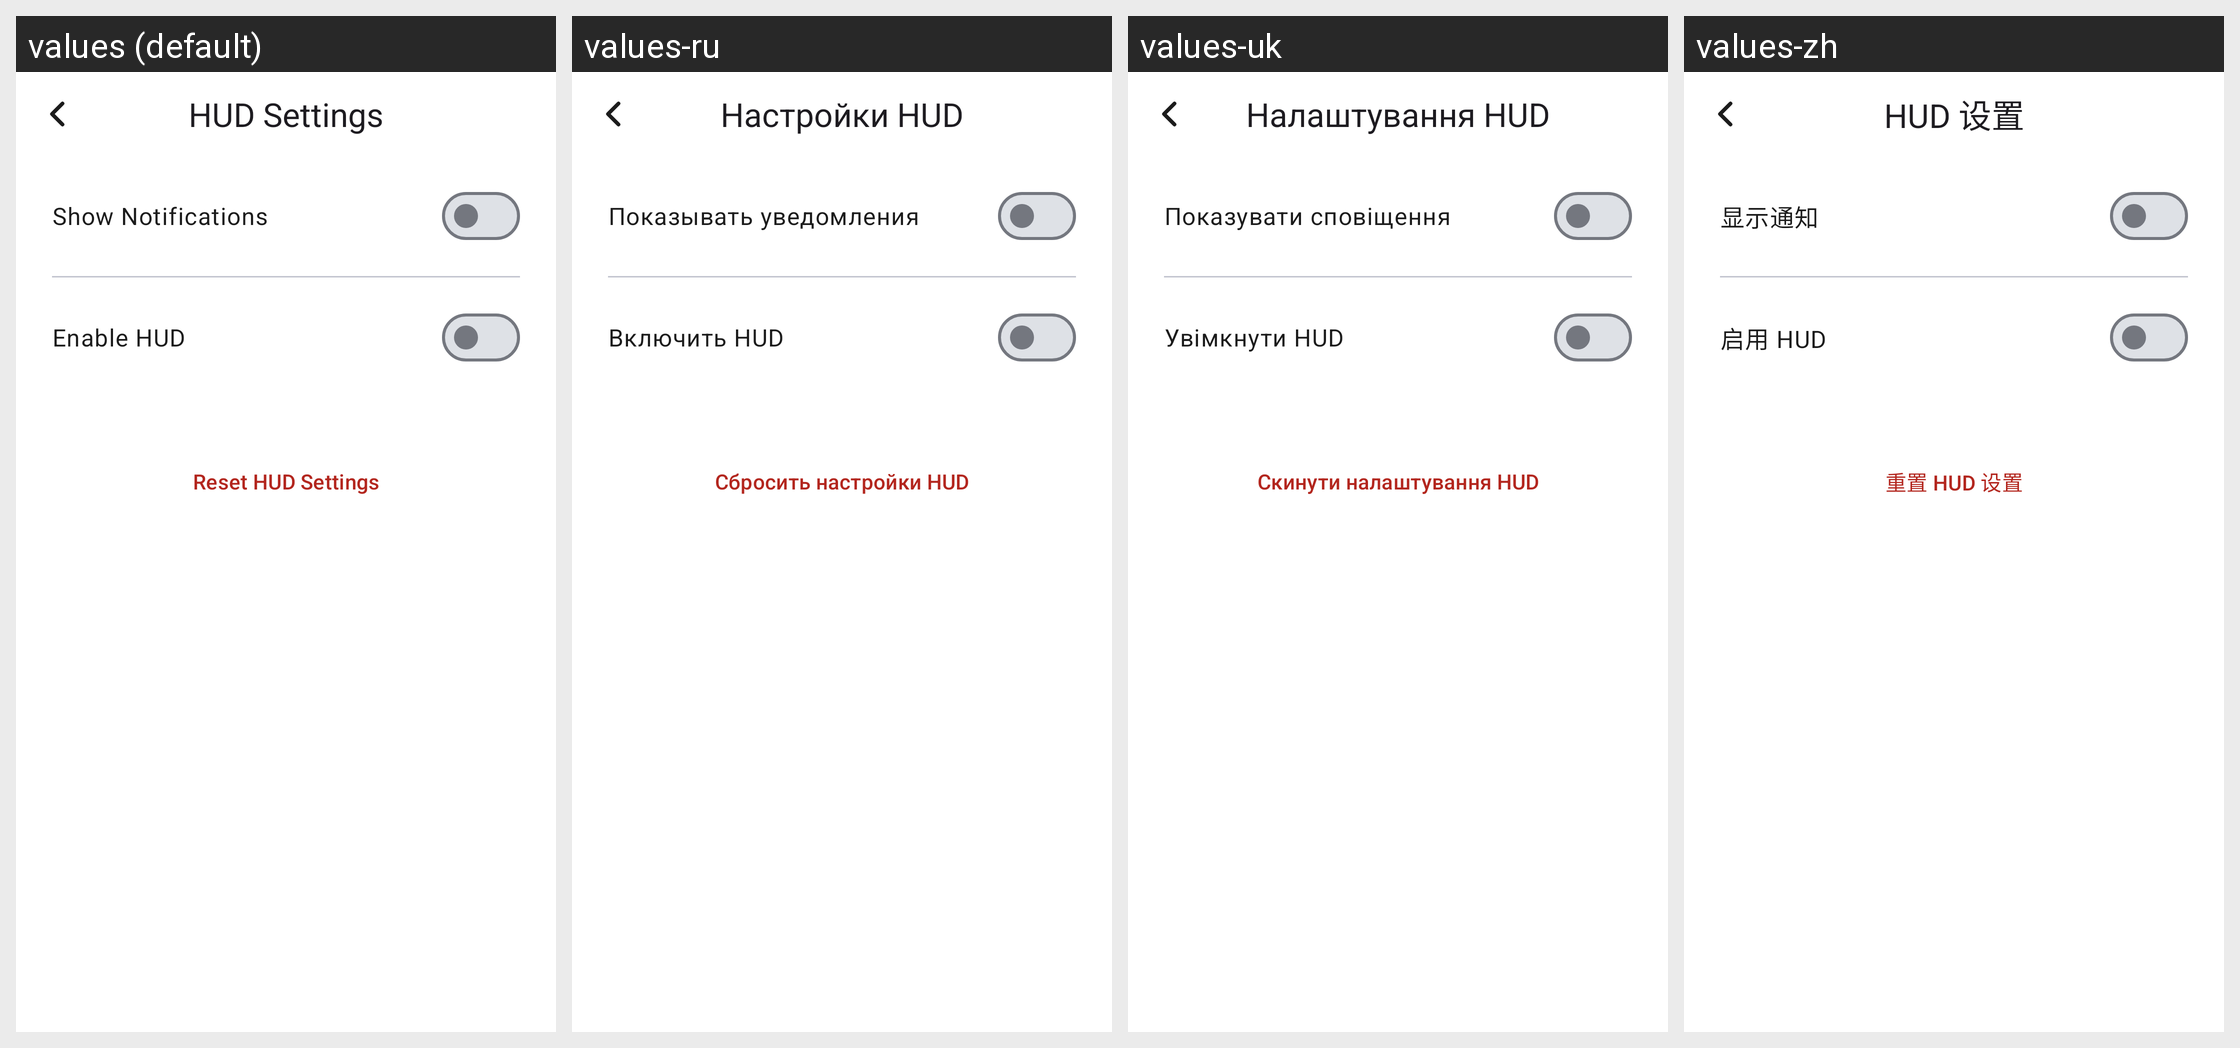

Strings drawn on this Android screen and how each of the app's shown locales translates them:
Android screen res/layout/activity_settings_hud.xml rendered under 4 locales, left to right: values (default), values-ru, values-uk, values-zh. Device: Nexus 5 (rendered at 1080×1920; each locale shown at half size, 540×960, under a caption strip naming it); theme Theme.XRDesk.
Other locales in the repository, not shown: values-zh-rCN.
Strings drawn on this screen, with the default value and each locale's value (text and hints the layout hard-codes, and strings that could not be matched under every locale, appear in the picture but are not listed):

settings_hud_title
  values: HUD Settings
  values-ru: Настройки HUD
  values-uk: Налаштування HUD
  values-zh: HUD 设置

settings_app_notifications_show
  values: Show Notifications
  values-ru: Показывать уведомления
  values-uk: Показувати сповіщення
  values-zh: 显示通知

settings_hud_enable
  values: Enable HUD
  values-ru: Включить HUD
  values-uk: Увімкнути HUD
  values-zh: 启用 HUD

settings_hud_reset
  values: Reset HUD Settings
  values-ru: Сбросить настройки HUD
  values-uk: Скинути налаштування HUD
  values-zh: 重置 HUD 设置
